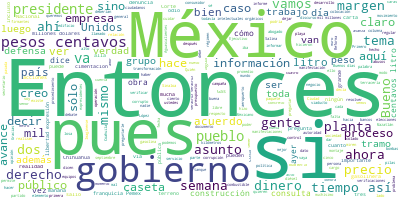

Data behind this chart, as committed beside it:
Participante, Texto, Sentimiento, Palabras, Dia, Mes, Anio
PRESIDENTE ANDRES MANUEL LOPEZ OBRADOR, Buenos días., 0.9384, 2, 21, 09, 2020
PRESIDENTE ANDRES MANUEL LOPEZ OBRADOR, Pues como todos los lunes, vamos a infor…, 0.5892, 48, 21, 09, 2020
PRESIDENTE ANDRES MANUEL LOPEZ OBRADOR, Nosotros hemos sostenido el compromiso d…, 0.03096, 65, 21, 09, 2020
PRESIDENTE ANDRES MANUEL LOPEZ OBRADOR, Por eso es importante mantener esta info…, 0.3806, 112, 21, 09, 2020
RICARDO SHEFFIELD PADILLA, Muchas gracias, señor presidente., 0.4266, 4, 21, 09, 2020
RICARDO SHEFFIELD PADILLA, Muy buenos días a todas y a todos ustede…, 0.9261, 9, 21, 09, 2020
RICARDO SHEFFIELD PADILLA, Los precios de las gasolinas. La regular…, 0.1187, 72, 21, 09, 2020
RICARDO SHEFFIELD PADILLA, Para la gasolina regular, Shell… digo, l…, 0.008694, 63, 21, 09, 2020
RICARDO SHEFFIELD PADILLA, En el diésel, Oxxo Gas, en Monterrey, Nu…, 0.005808, 48, 21, 09, 2020
RICARDO SHEFFIELD PADILLA, Si vemos los promedios por marca, las tr…, 0.2222, 28, 21, 09, 2020
RICARDO SHEFFIELD PADILLA, Tenemos también con corte al 18 de septi…, 0.03702, 47, 21, 09, 2020
RICARDO SHEFFIELD PADILLA, Continuamos como cada semana con las ver…, 0.2068, 49, 21, 09, 2020
RICARDO SHEFFIELD PADILLA, Dos gasolineras no se dejaron verificar,…, 0.004094, 60, 21, 09, 2020
RICARDO SHEFFIELD PADILLA, Lo mismo debió de haber pasado en Servic…, 0.5092, 27, 21, 09, 2020
RICARDO SHEFFIELD PADILLA, Nosotros encontramos 27 bombas con irreg…, 0.02417, 50, 21, 09, 2020
RICARDO SHEFFIELD PADILLA, Si vemos a través de la app, sin tomar e…, 0.0006122, 89, 21, 09, 2020
RICARDO SHEFFIELD PADILLA, Las más caras, en el otro lado del espec…, 0.009738, 33, 21, 09, 2020
RICARDO SHEFFIELD PADILLA, Para la gasolina Premium, franquicia Pem…, 0.001265, 25, 21, 09, 2020
RICARDO SHEFFIELD PADILLA, Las más caras, 22 pesos 10 centavos en f…, 0.01279, 56, 21, 09, 2020
RICARDO SHEFFIELD PADILLA, Y vemos en el diésel, 15.90 franquicia P…, 0.00421, 23, 21, 09, 2020
RICARDO SHEFFIELD PADILLA, Las más caras, 21.97 para diésel, franqu…, 0.00558, 23, 21, 09, 2020
RICARDO SHEFFIELD PADILLA, Seguimos monitoreando los servicios sani…, 0.05751, 30, 21, 09, 2020
RICARDO SHEFFIELD PADILLA, Y en el gas LP, el más caro para tanque …, 0.01728, 49, 21, 09, 2020
RICARDO SHEFFIELD PADILLA, Y en el cilindro de gas en Coragas, Cana…, 0.01592, 59, 21, 09, 2020
RICARDO SHEFFIELD PADILLA, Y tenemos estabilidad en los precios, au…, 0.289, 30, 21, 09, 2020
RICARDO SHEFFIELD PADILLA, Continuamos también con las verificacion…, 0.001928, 40, 21, 09, 2020
RICARDO SHEFFIELD PADILLA, Una, que es Gas El Rivereño, en Abasolo,…, 0.001055, 38, 21, 09, 2020
RICARDO SHEFFIELD PADILLA, En general, buenos resultados en las ver…, 0.5475, 47, 21, 09, 2020
RICARDO SHEFFIELD PADILLA, Muchas gracias. Que tengan buen día., 0.727, 6, 21, 09, 2020
PRESIDENTE ANDRES MANUEL LOPEZ OBRADOR, Vamos a los videos., 0.5385, 4, 21, 09, 2020
PREGUNTA, La Secretaría de la Defensa Nacional inf…, 0.1653, 23, 21, 09, 2020
PREGUNTA, En la torre de control y servicios de ex…, 0.4579, 45, 21, 09, 2020
PREGUNTA, En el estacionamiento y terminal intermo…, 0.352, 29, 21, 09, 2020
PREGUNTA, En el cuerpo 3 del sótano se trabaja en …, 0.4973, 22, 21, 09, 2020
PREGUNTA, En la terminal de combustibles y red de …, 0.3185, 42, 21, 09, 2020
PREGUNTA, En las redes hidráulicas y sanitarias ge…, 0.2956, 40, 21, 09, 2020
PREGUNTA, En la pista y plataforma militar se ejec…, 0.5812, 32, 21, 09, 2020
PREGUNTA, En los organismos de la Fuerza Aérea Mex…, 0.01463, 27, 21, 09, 2020
PREGUNTA, A la fecha se han generado 41 mil 480 em…, 0.05045, 16, 21, 09, 2020
PREGUNTA, Gobierno de México., 0.5413, 3, 21, 09, 2020
ROCIO NAHLE GARCIA, Es viernes 18 de septiembre, estamos en …, 0.1533, 46, 21, 09, 2020
ROCIO NAHLE GARCIA, Va el reporte de esta semana., 0.1012, 6, 21, 09, 2020
PREGUNTA, Con el objetivo de contribuir a la autos…, 0.1225, 36, 21, 09, 2020
PREGUNTA, El avance de esta semana respecto a los …, 0.008947, 55, 21, 09, 2020
PREGUNTA, Asimismo, se trabaja en la construcción …, 0.9159, 51, 21, 09, 2020
PREGUNTA, En esta primera etapa, la empresa Samsun…, 0.02378, 52, 21, 09, 2020
PREGUNTA, Con 11.9 kilómetros de excavaciones y si…, 0.8405, 47, 21, 09, 2020
PREGUNTA, Respecto al paquete 5, área de almacenam…, 0.09541, 48, 21, 09, 2020
PREGUNTA, En el paquete 6 se realiza el colado de …, 0.01388, 45, 21, 09, 2020
PREGUNTA, Los talleres industriales en Estados Uni…, 0.1569, 38, 21, 09, 2020
PREGUNTA, En el vivero existen 35 mil 750 especies…, 0.9549, 10, 21, 09, 2020
PREGUNTA, Tren Maya, reporte de avances. Semana ci…, 0.08139, 9, 21, 09, 2020
PREGUNTA, Esta semana se realizaron actividades de…, 0.7083, 13, 21, 09, 2020
PREGUNTA, Obra pesada y terracería Geotecnia. Fina…, 0.4394, 33, 21, 09, 2020
PREGUNTA, Topología y cartografía. Trabajos en tra…, 0.7679, 7, 21, 09, 2020
PREGUNTA, Acompañamiento del INAH y salvamento arq…, 0.7983, 48, 21, 09, 2020
PREGUNTA, Con los datos obtenidos se generaron est…, 0.5432, 41, 21, 09, 2020
PREGUNTA, Con estas acciones se fortalece el objet…, 0.7339, 18, 21, 09, 2020
PREGUNTA, El Tren Maya y el INAH salvaguardan el p…, 0.2905, 12, 21, 09, 2020
PREGUNTA, El Tren Maya Avanza., 0.7574, 4, 21, 09, 2020
... 225 more rows
